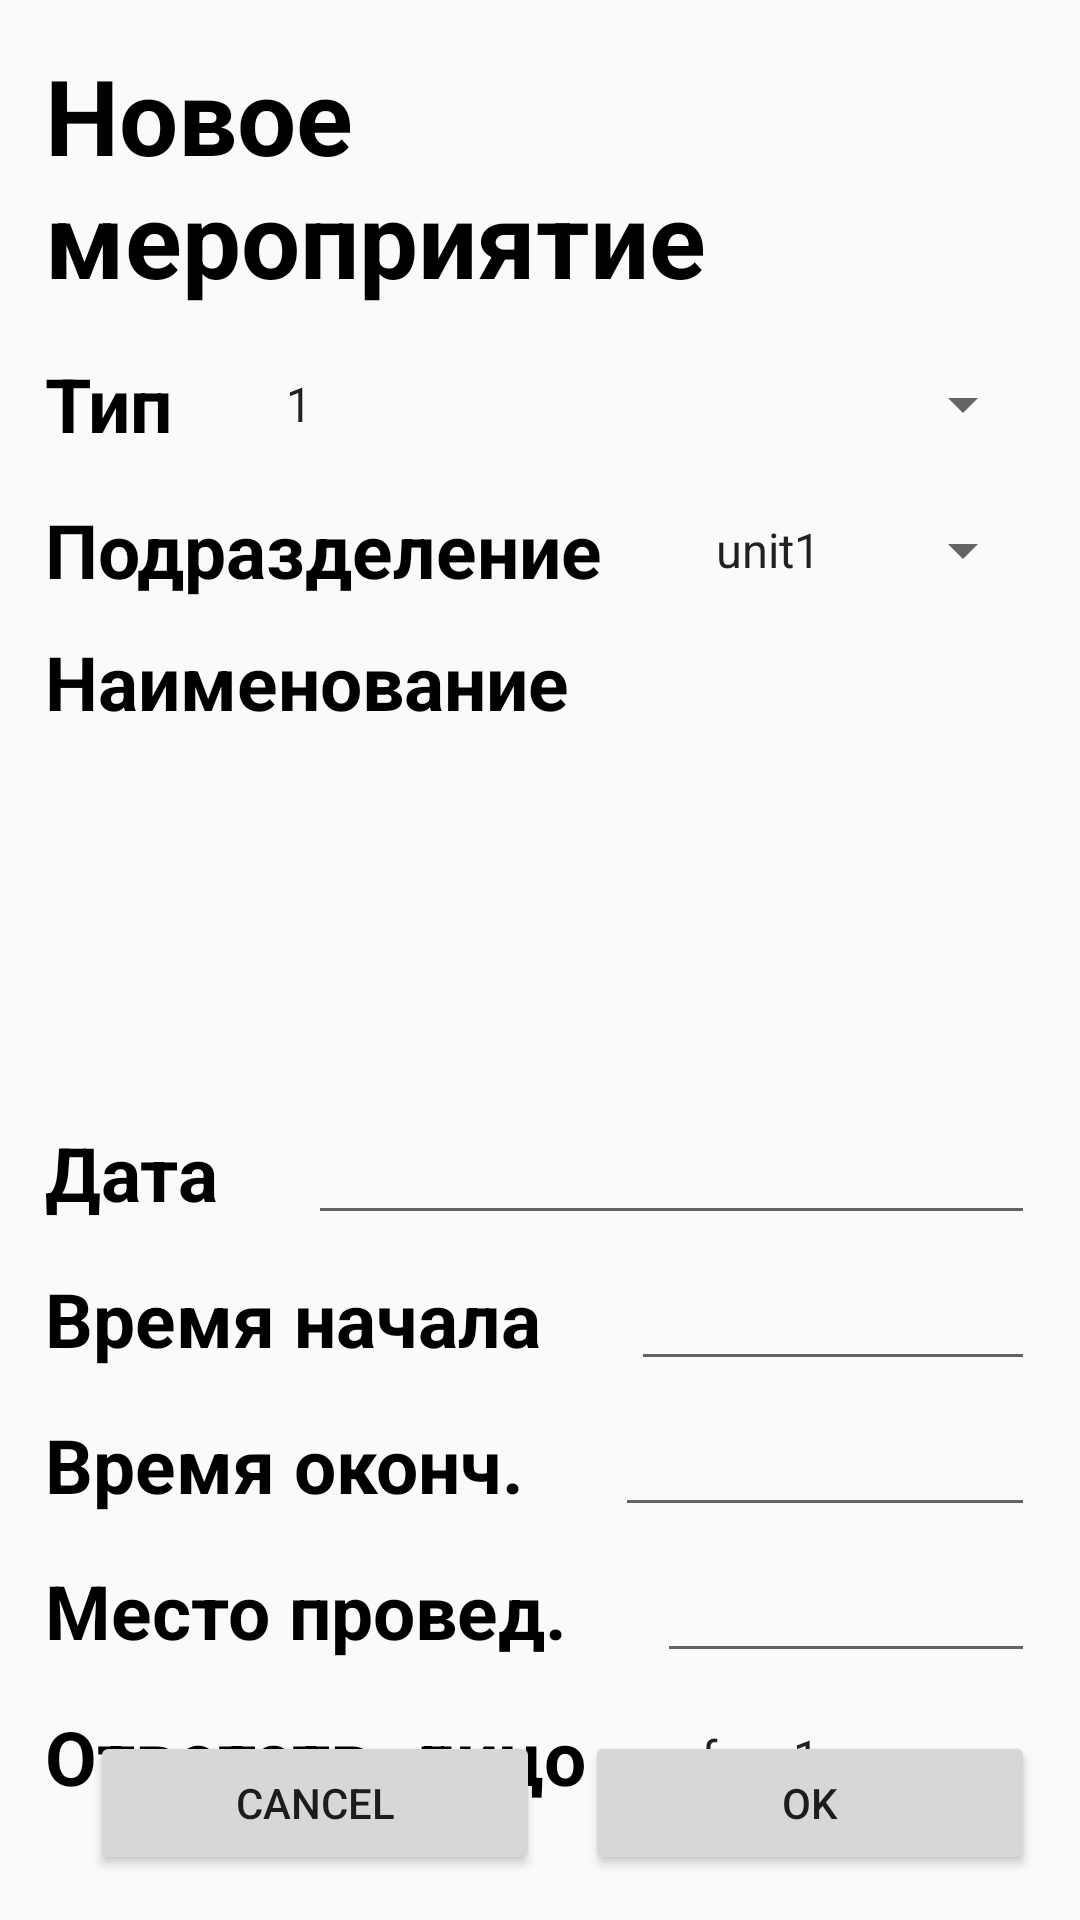

Here is an Android app screen rendered from its layout file. Give the layout XML and the strings, colors and styles it references.
<!-- AndroidManifest.xml: application theme Theme.CollegeActivity -->
<!-- res/layout/activity_main2.xml -->
<?xml version="1.0" encoding="utf-8"?>
<androidx.constraintlayout.widget.ConstraintLayout xmlns:android="http://schemas.android.com/apk/res/android"
    xmlns:app="http://schemas.android.com/apk/res-auto"
    xmlns:tools="http://schemas.android.com/tools"
    android:layout_width="match_parent"
    android:layout_height="match_parent"
    tools:context=".MainActivity2">

    <TextView
        android:id="@+id/tvNewEvent"
        android:layout_width="match_parent"
        android:layout_height="wrap_content"
        android:layout_margin="15dp"
        app:layout_constraintTop_toTopOf="parent"
        android:textColor="@color/black"
        android:textStyle="bold"
        android:textSize="35sp"
        android:text="Новое мероприятие"/>

    <TextView
        android:id="@+id/tvEventType"
        android:layout_height="wrap_content"
        android:layout_width="wrap_content"
        android:layout_margin="15dp"
        app:layout_constraintLeft_toLeftOf="parent"
        app:layout_constraintTop_toBottomOf="@id/tvNewEvent"
        app:layout_constraintRight_toLeftOf="@id/sEventType"
        android:textColor="@color/black"
        android:textStyle="bold"
        android:textSize="25sp"
        android:text="Тип"/>

    <Spinner
        android:id="@+id/sEventType"
        android:layout_width="0dp"
        android:layout_height="wrap_content"
        android:layout_margin="15dp"
        app:layout_constraintLeft_toRightOf="@id/tvEventType"
        app:layout_constraintRight_toRightOf="parent"
        app:layout_constraintTop_toTopOf="@id/tvEventType"
        app:layout_constraintBottom_toBottomOf="@id/tvEventType"
        android:entries="@array/myTypeArray"/>

    <TextView
        android:id="@+id/tvEventUnit"
        android:layout_height="wrap_content"
        android:layout_width="wrap_content"
        android:layout_margin="15dp"
        app:layout_constraintLeft_toLeftOf="parent"
        app:layout_constraintTop_toBottomOf="@id/tvEventType"
        app:layout_constraintRight_toLeftOf="@id/sEventUnit"
        android:textColor="@color/black"
        android:textStyle="bold"
        android:textSize="25sp"
        android:text="Подразделение"/>

    <Spinner
        android:id="@+id/sEventUnit"
        android:layout_width="0dp"
        android:layout_height="wrap_content"
        android:layout_margin="15dp"
        app:layout_constraintLeft_toRightOf="@id/tvEventUnit"
        app:layout_constraintRight_toRightOf="parent"
        app:layout_constraintTop_toTopOf="@id/tvEventUnit"
        app:layout_constraintBottom_toBottomOf="@id/tvEventUnit"
        android:entries="@array/myUnitArray"/>

    <TextView
        android:id="@+id/tvNewName"
        android:layout_width="match_parent"
        android:layout_height="wrap_content"
        android:layout_margin="15dp"
        app:layout_constraintTop_toBottomOf="@id/sEventUnit"
        android:textColor="@color/black"
        android:textStyle="bold"
        android:textSize="25sp"
        android:text="Наименование"/>

    <EditText
        android:id="@+id/etEventName"
        android:layout_width="match_parent"
        android:layout_height="100dp"
        android:background="@drawable/mystroke"
        android:layout_margin="15dp"
        app:layout_constraintTop_toBottomOf="@id/tvNewName"/>

    <TextView
        android:id="@+id/tvEventDate"
        android:layout_width="wrap_content"
        android:layout_height="wrap_content"
        android:layout_margin="15dp"
        app:layout_constraintLeft_toLeftOf="parent"
        app:layout_constraintTop_toBottomOf="@id/etEventName"
        app:layout_constraintRight_toLeftOf="@id/etEventDate"
        android:textColor="@color/black"
        android:textStyle="bold"
        android:textSize="25sp"
        android:text="Дата"/>

    <EditText
        android:id="@+id/etEventDate"
        android:layout_width="0dp"
        android:layout_height="wrap_content"
        android:layout_margin="15dp"
        app:layout_constraintRight_toRightOf="parent"
        app:layout_constraintLeft_toRightOf="@id/tvEventDate"
        app:layout_constraintTop_toTopOf="@id/tvEventDate"
        app:layout_constraintBottom_toBottomOf="@id/tvEventDate"
        android:inputType="date"/>

    <TextView
        android:id="@+id/tvEventDateStart"
        android:layout_width="wrap_content"
        android:layout_height="wrap_content"
        android:layout_margin="15dp"
        app:layout_constraintLeft_toLeftOf="parent"
        app:layout_constraintTop_toBottomOf="@id/tvEventDate"
        app:layout_constraintRight_toLeftOf="@id/etEventDateStart"
        android:textColor="@color/black"
        android:textStyle="bold"
        android:textSize="25sp"
        android:text="Время начала"/>

    <EditText
        android:id="@+id/etEventDateStart"
        android:layout_width="0dp"
        android:layout_height="wrap_content"
        android:layout_margin="15dp"
        app:layout_constraintRight_toRightOf="parent"
        app:layout_constraintLeft_toRightOf="@id/tvEventDateStart"
        app:layout_constraintTop_toTopOf="@id/tvEventDateStart"
        app:layout_constraintBottom_toBottomOf="@id/tvEventDateStart"
        android:inputType="datetime"/>

    <TextView
        android:id="@+id/tvEventDateStop"
        android:layout_width="wrap_content"
        android:layout_height="wrap_content"
        android:layout_margin="15dp"
        app:layout_constraintLeft_toLeftOf="parent"
        app:layout_constraintTop_toBottomOf="@id/tvEventDateStart"
        app:layout_constraintRight_toLeftOf="@id/etEventDateStop"
        android:textColor="@color/black"
        android:textStyle="bold"
        android:textSize="25sp"
        android:text="Время оконч."/>

    <EditText
        android:id="@+id/etEventDateStop"
        android:layout_width="0dp"
        android:layout_height="wrap_content"
        android:layout_margin="15dp"
        app:layout_constraintRight_toRightOf="parent"
        app:layout_constraintLeft_toRightOf="@id/tvEventDateStop"
        app:layout_constraintTop_toTopOf="@id/tvEventDateStop"
        app:layout_constraintBottom_toBottomOf="@id/tvEventDateStop"
        android:inputType="datetime"/>

    <TextView
        android:id="@+id/tvEventLocation"
        android:layout_width="wrap_content"
        android:layout_height="wrap_content"
        android:layout_margin="15dp"
        app:layout_constraintLeft_toLeftOf="parent"
        app:layout_constraintTop_toBottomOf="@id/tvEventDateStop"
        app:layout_constraintRight_toLeftOf="@id/etEventLocation"
        android:textColor="@color/black"
        android:textStyle="bold"
        android:textSize="25sp"
        android:text="Место провед."/>

    <EditText
        android:id="@+id/etEventLocation"
        android:layout_width="0dp"
        android:layout_height="wrap_content"
        android:layout_margin="15dp"
        app:layout_constraintRight_toRightOf="parent"
        app:layout_constraintLeft_toRightOf="@id/tvEventLocation"
        app:layout_constraintTop_toTopOf="@id/tvEventLocation"
        app:layout_constraintBottom_toBottomOf="@id/tvEventLocation"/>

    <Spinner
        android:id="@+id/sEventPesName"
        android:layout_width="0dp"
        android:layout_height="wrap_content"
        android:layout_margin="15dp"
        app:layout_constraintLeft_toRightOf="@id/tvEventPesName"
        app:layout_constraintRight_toRightOf="parent"
        app:layout_constraintTop_toTopOf="@id/tvEventPesName"
        app:layout_constraintBottom_toBottomOf="@id/tvEventPesName"
        android:entries="@array/myFaceArray"/>

    <TextView
        android:id="@+id/tvEventPesName"
        android:layout_height="wrap_content"
        android:layout_width="wrap_content"
        android:layout_margin="15dp"
        app:layout_constraintLeft_toLeftOf="parent"
        app:layout_constraintTop_toBottomOf="@id/tvEventLocation"
        app:layout_constraintRight_toLeftOf="@id/sEventPesName"
        android:textColor="@color/black"
        android:textStyle="bold"
        android:textSize="25sp"
        android:text="Ответств. лицо"/>

    <Button
        android:id="@+id/bOk"
        android:layout_height="wrap_content"
        android:layout_width="150dp"
        android:layout_margin="15dp"
        app:layout_constraintBottom_toBottomOf="parent"
        app:layout_constraintRight_toRightOf="parent"
        android:text="Ok"/>

    <Button
        android:id="@+id/bCancel"
        android:layout_height="wrap_content"
        android:layout_width="150dp"
        android:layout_margin="15dp"
        app:layout_constraintBottom_toBottomOf="parent"
        app:layout_constraintRight_toLeftOf="@id/bOk"
        android:text="Cancel"/>

</androidx.constraintlayout.widget.ConstraintLayout>
<!-- resources referenced by this layout -->
<resources>
  <string-array name="myFaceArray">
          <item>face1</item>
          <item>face2</item>
          <item>face3</item>
          <item>face4</item>
      </string-array>
  <string-array name="myTypeArray">
          <item>1</item>
          <item>2</item>
          <item>3</item>
          <item>4</item>
      </string-array>
  <string-array name="myUnitArray">
          <item>unit1</item>
          <item>unit2</item>
          <item>unit3</item>
          <item>unit4</item>
      </string-array>
  <style name="Theme.CollegeActivity" parent="Theme.MaterialComponents.DayNight.Bridge">
          
          <item name="colorPrimary">@color/purple_500</item>
          <item name="colorPrimaryVariant">@color/purple_700</item>
          <item name="colorOnPrimary">@color/white</item>
          
          <item name="colorSecondary">@color/teal_200</item>
          <item name="colorSecondaryVariant">@color/teal_700</item>
          <item name="colorOnSecondary">@color/black</item>
          
          <item name="android:statusBarColor" tools:targetApi="l">?attr/colorPrimaryVariant</item>
          
      </style>
  <!-- not gathered from this repository: default colours our renderer supplied (Android Studio template values) -->
  <color name="purple_500">#FF6200EE</color>
  <color name="purple_700">#FF3700B3</color>
  <color name="teal_200">#FF03DAC5</color>
  <color name="teal_700">#FF018786</color>
  <color name="black">#FF000000</color>
  <color name="white">#FFFFFFFF</color>
</resources>
